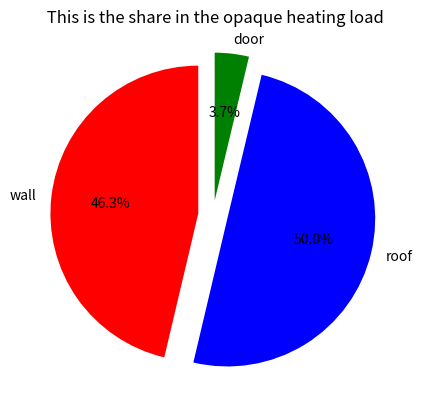
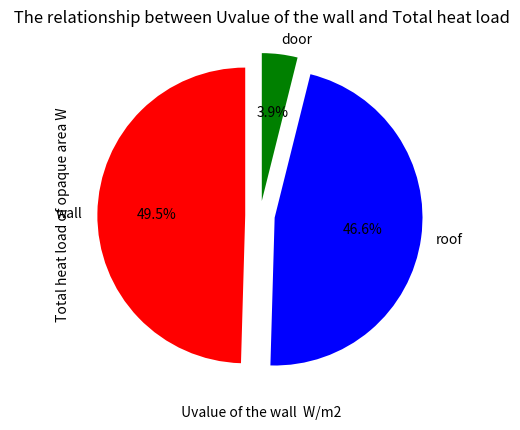

Here is the Python script that generated these plots, in order:
import pandas as pd
import matplotlib.pyplot as plt
import numpy as np

labels = ["wall", "roof", "door"]
HeatingLoadValues = [1149.2,1240,92.5]
CoolingLoadValues= [547.5,514.6,43]
cols=["r","b","g"]

#first question
plt.figure()
plt.pie(HeatingLoadValues,labels=labels,colors=cols,startangle=90,explode=(0.1,0.1,0.1),autopct='%1.1f%%')
plt.title(" This is the share in the opaque heating load")

#second question
plt.figure()
plt.pie(CoolingLoadValues,labels=labels,colors=cols,startangle=90,explode=(0.1,0.1,0.1),autopct='%1.1f%%')
plt.title(" This is the share in the opaque cooling load")

#third question
U=[0.2,0.4,0.6]
U_series = pd.Series(U)  

def ourFunction(U):
    Q=(105.8*U+200*0.25+2.2*1.694)*24.8
    return Q

Q_series =U_series.apply(ourFunction)

#Area=[105.8,200,2.2]
#DeltaT=24.8
#U=[0.438,0.25,1.694] #here chaging new value

plt.plot(U_series,Q_series)
plt.show()
plt.xlabel(" Uvalue of the wall  W/m2")
plt.ylabel(" Total heat load of opaque area W")
plt.title(" The relationship between Uvalue of the wall and Total heat load")


